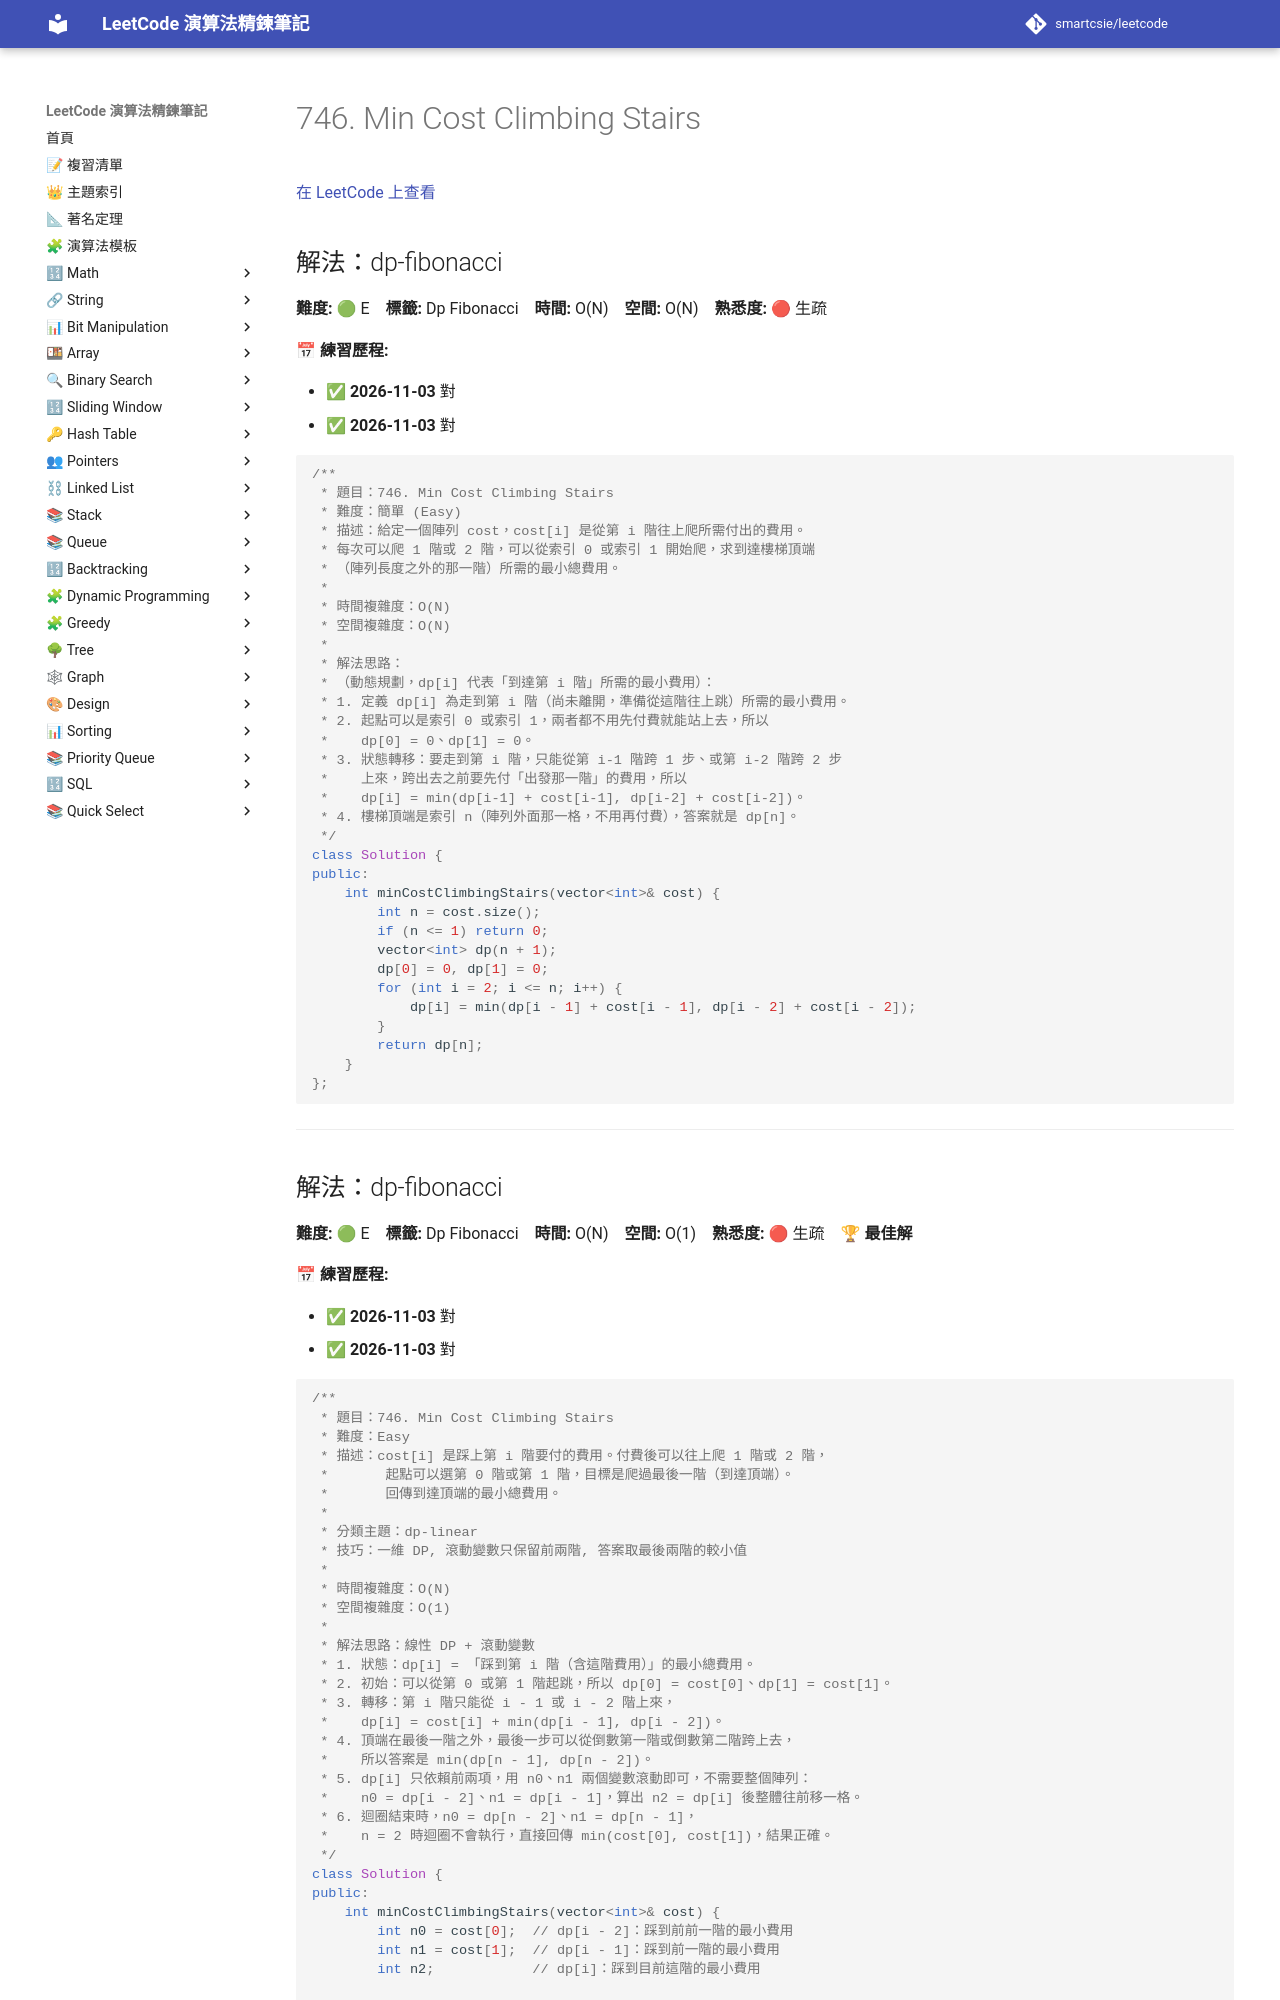

repository: smartcsie/leetcode · page: problems/0746/index.html · generator: mkdocs

# 746. Min Cost Climbing Stairs

[在 LeetCode 上查看](https://leetcode.com/problems/min-cost-climbing-stairs/)

## 解法：dp-fibonacci

**難度:** 🟢 E　**標籤:** Dp Fibonacci　**時間:** O(N)　**空間:** O(N)　**熟悉度:** 🔴 生疏

**📅 練習歷程:**

- ✅ **2026-11-03** 對
- ✅ **2026-11-03** 對

```cpp
/**
 * 題目：746. Min Cost Climbing Stairs
 * 難度：簡單 (Easy)
 * 描述：給定一個陣列 cost，cost[i] 是從第 i 階往上爬所需付出的費用。
 * 每次可以爬 1 階或 2 階，可以從索引 0 或索引 1 開始爬，求到達樓梯頂端
 * （陣列長度之外的那一階）所需的最小總費用。
 *
 * 時間複雜度：O(N)
 * 空間複雜度：O(N)
 *
 * 解法思路：
 * （動態規劃，dp[i] 代表「到達第 i 階」所需的最小費用）：
 * 1. 定義 dp[i] 為走到第 i 階（尚未離開，準備從這階往上跳）所需的最小費用。
 * 2. 起點可以是索引 0 或索引 1，兩者都不用先付費就能站上去，所以
 *    dp[0] = 0、dp[1] = 0。
 * 3. 狀態轉移：要走到第 i 階，只能從第 i-1 階跨 1 步、或第 i-2 階跨 2 步
 *    上來，跨出去之前要先付「出發那一階」的費用，所以
 *    dp[i] = min(dp[i-1] + cost[i-1], dp[i-2] + cost[i-2])。
 * 4. 樓梯頂端是索引 n（陣列外面那一格，不用再付費），答案就是 dp[n]。
 */
class Solution {
public:
    int minCostClimbingStairs(vector<int>& cost) {
        int n = cost.size();
        if (n <= 1) return 0;
        vector<int> dp(n + 1);
        dp[0] = 0, dp[1] = 0;
        for (int i = 2; i <= n; i++) {
            dp[i] = min(dp[i - 1] + cost[i - 1], dp[i - 2] + cost[i - 2]);
        }
        return dp[n];
    }
};
```

---
